Labelled photos from "dataset", an image-classification folder in twelcone/CS232_FinalProject. The possible labels are: bladder, breast, eye, liver, lung, pelvis.

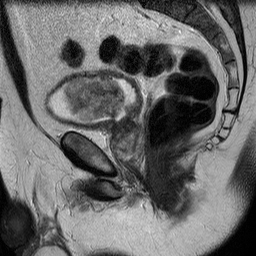
Label: bladder

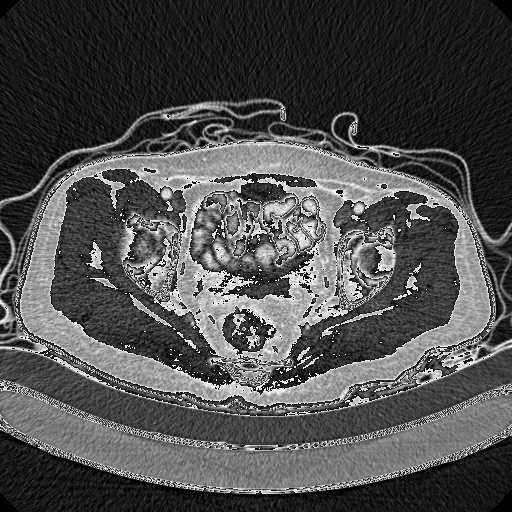
Label: pelvis

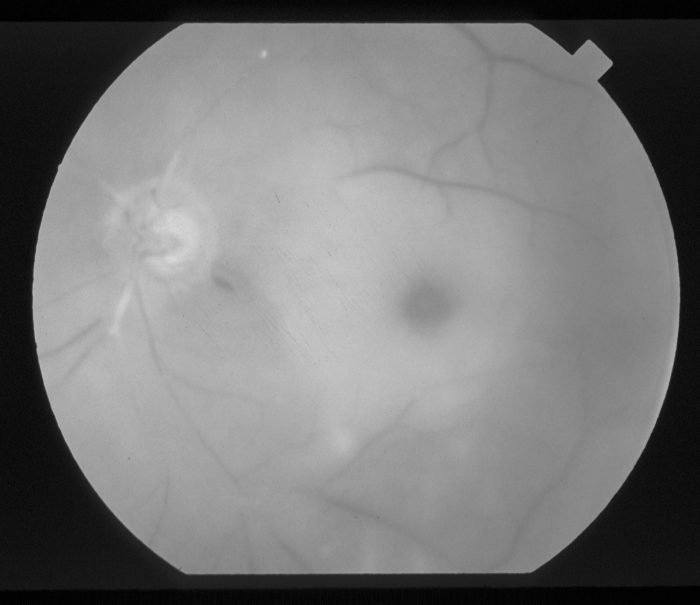
Label: eye

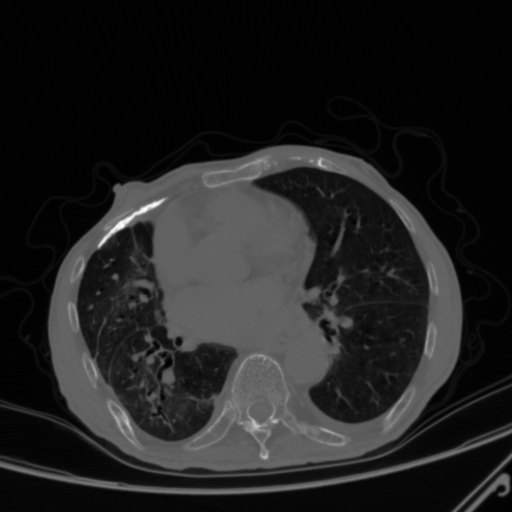
Label: lung

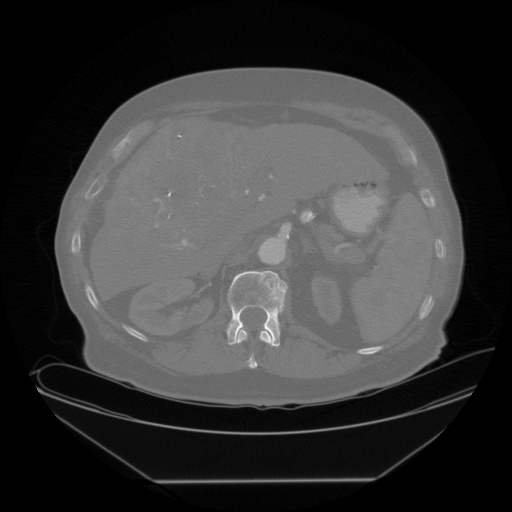
Label: liver

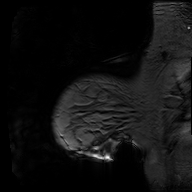
Label: breast
